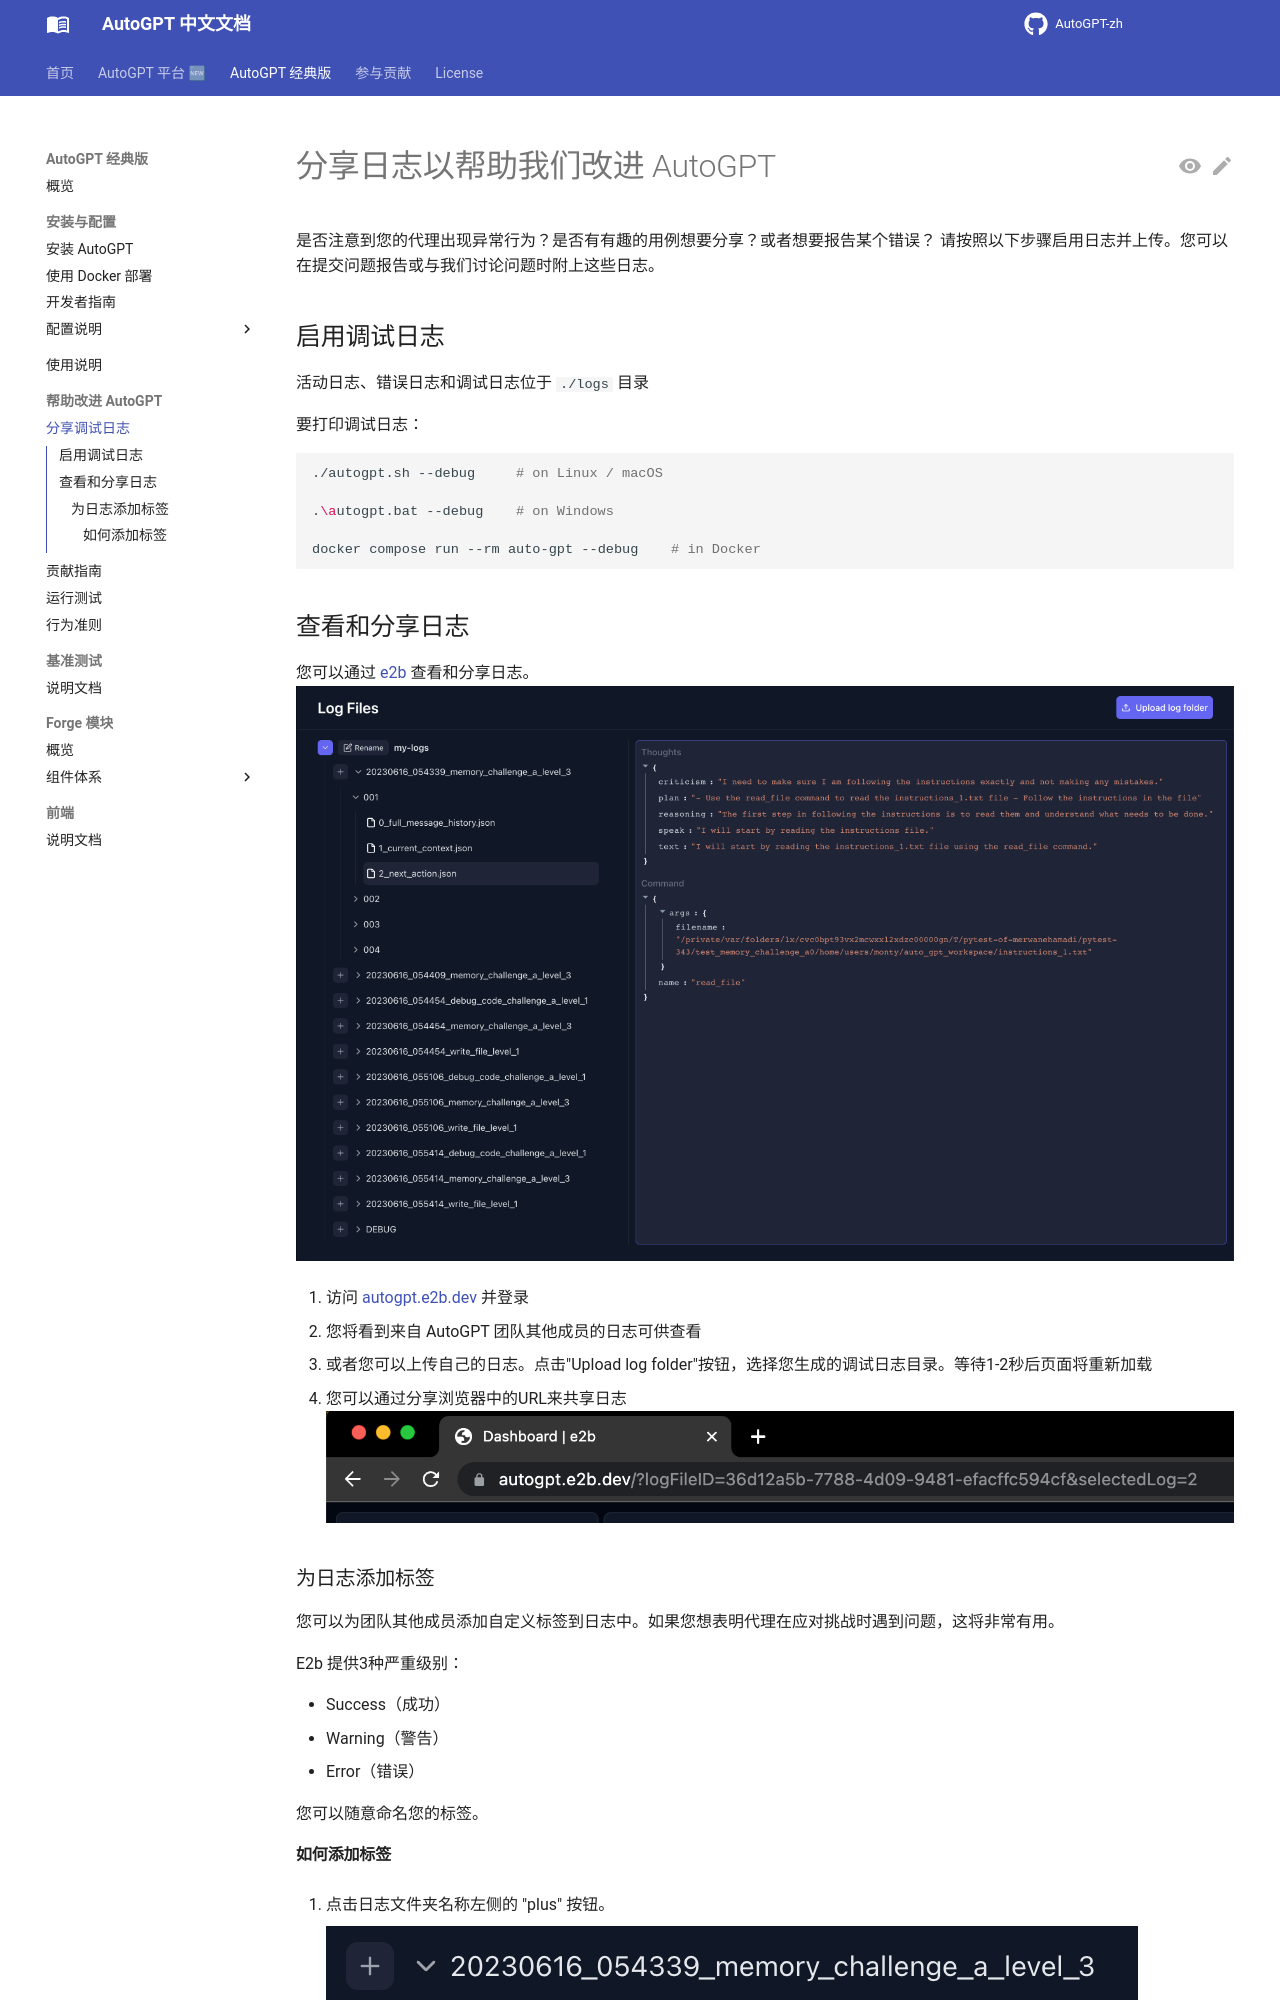

repository: zdocapp/AutoGPT-zh · page: classic/share-your-logs/index.html · generator: mkdocs

# 分享日志以帮助我们改进 AutoGPT

是否注意到您的代理出现异常行为？是否有有趣的用例想要分享？或者想要报告某个错误？
请按照以下步骤启用日志并上传。您可以在提交问题报告或与我们讨论问题时附上这些日志。

## 启用调试日志

活动日志、错误日志和调试日志位于 `./logs` 目录

要打印调试日志：

```shell
./autogpt.sh --debug     # on Linux / macOS

.\autogpt.bat --debug    # on Windows

docker compose run --rm auto-gpt --debug    # in Docker
```

## 查看和分享日志

您可以通过 [e2b](https://e2b.dev) 查看和分享日志。
![E2b 日志仪表板](../imgs/e2b-dashboard.png)

1. 访问 [autogpt.e2b.dev](https://autogpt.e2b.dev) 并登录
2. 您将看到来自 AutoGPT 团队其他成员的日志可供查看
3. 或者您可以上传自己的日志。点击"Upload log folder"按钮，选择您生成的调试日志目录。等待1-2秒后页面将重新加载
4. 您可以通过分享浏览器中的URL来共享日志
![E2b 日志URL](../imgs/e2b-log-url.png)
